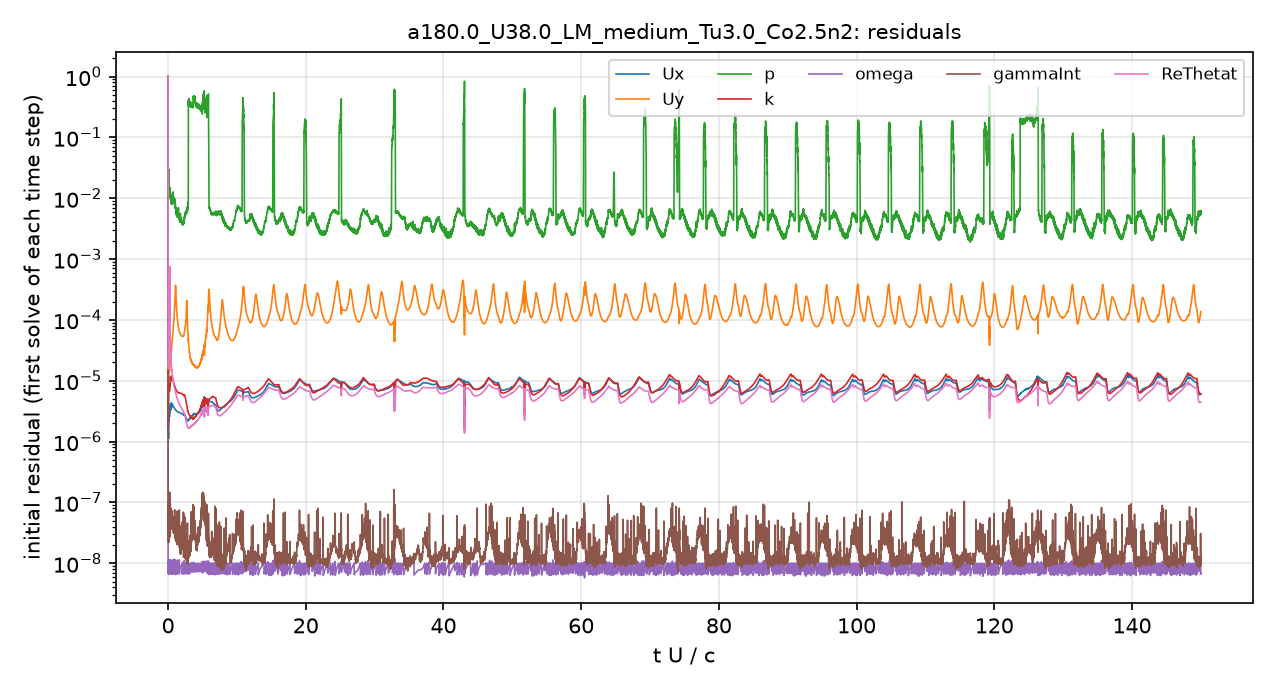

Source data for this figure (header and first rows):
# first initial residual per time step; …
t_s, Ux_initial, Uy_initial, p_initial, k_initial, omega_initial, gammaInt_initial, ReThetat_initial
1.5157901e-08, 1, 1, 1, 1, 1.0952698e-06, 1, 1
3.2779189e-06, 1.5366395e-06, 1.493814e-05, 0.03774, 9.8870922e-06, 1.3463646e-08, 4.0292529e-07, 5.8039801e-05
9.4069722e-06, 1.4821932e-06, 1.2239083e-05, 0.03726, 1.9252036e-05, 1.0182172e-08, 2.7823894e-07, 3.5668457e-05
1.6236717e-05, 1.2411628e-06, 9.3622675e-06, 0.03272, 4.5188189e-06, 8.1600297e-09, 1.7470367e-07, 2.4713051e-05
2.388891e-05, 1.2270623e-06, 8.5788145e-06, 0.02467, 3.024744e-06, 7.1227041e-09, 1.0645829e-07, 2.191549e-05
3.2678702e-05, 1.2468418e-06, 8.3017262e-06, 0.01953, 2.2537941e-06, 1.0062419e-08, 6.7837811e-08, 2.0207824e-05
4.2108025e-05, 1.353251e-06, 8.6856637e-06, 0.0195, 1.902277e-06, 1.0206517e-08, 7.6705536e-08, 1.9697339e-05
5.2557403e-05, 1.2909217e-06, 8.0516753e-06, 0.01706, 1.7131935e-06, 7.6176162e-09, 5.2990078e-08, 1.7328243e-05
6.128729e-05, 1.1570038e-06, 7.4696618e-06, 0.02371, 1.6658362e-06, 1.007159e-08, 3.6121328e-08, 1.5576518e-05
7.0697429e-05, 1.2163368e-06, 8.2037351e-06, 0.02912, 2.0881714e-06, 1.0581165e-08, 5.5166994e-08, 1.6408861e-05
8.0727374e-05, 1.1329727e-06, 7.8623122e-06, 0.02207, 2.2665613e-06, 9.4089544e-09, 3.244091e-08, 1.7163747e-05
9.1777009e-05, 1.1505243e-06, 7.894966e-06, 0.02025, 3.1993318e-06, 7.4032304e-09, 2.559966e-08, 1.7160044e-05
0.0001031, 1.6456672e-06, 1.0654563e-05, 0.02411, 4.8635223e-06, 8.9138033e-09, 2.2349065e-08, 1.9594792e-05
0.0001178, 2.6394465e-06, 1.6123144e-05, 0.02661, 7.3000907e-06, 6.8189825e-09, 6.8899476e-08, 2.5200226e-05
0.0001332, 2.725407e-06, 1.670901e-05, 0.0163, 8.3915344e-06, 7.4854669e-09, 4.0308719e-08, 2.6131138e-05
0.0001503, 2.4770554e-06, 1.5488425e-05, 0.02108, 9.030863e-06, 8.3703694e-09, 2.7073652e-08, 2.8121054e-05
0.0001665, 2.2053925e-06, 1.3393632e-05, 0.01609, 8.2337202e-06, 7.4328634e-09, 2.5048132e-08, 2.9777861e-05
0.000184, 2.353332e-06, 1.3770205e-05, 0.01454, 8.2705547e-06, 6.6581405e-09, 3.0236715e-08, 3.5790793e-05
0.0002039, 3.0250964e-06, 1.7240763e-05, 0.01597, 8.8422344e-06, 6.6680467e-09, 4.5959378e-08, 4.9706528e-05
0.000227, 3.1509665e-06, 1.7528229e-05, 0.01204, 8.0395047e-06, 1.0340683e-08, 7.5058796e-08, 6.4669248e-05
0.0002481, 2.635252e-06, 1.4649399e-05, 0.01482, 6.7695422e-06, 8.3478933e-09, 2.6686669e-08, 8.0136271e-05
0.0002688, 2.6278955e-06, 1.4905797e-05, 0.01247, 7.0179388e-06, 6.4886427e-09, 4.8496973e-08, 0.0001399
0.0002917, 3.222895e-06, 1.8891343e-05, 0.01263, 8.2024751e-06, 1.1467959e-08, 8.2310776e-08, 0.0007231
0.0003197, 3.642285e-06, 2.1685084e-05, 0.01355, 8.7003361e-06, 9.769831e-09, 5.0720338e-08, 0.0001647
0.0003466, 3.1625165e-06, 1.8953175e-05, 0.01119, 8.1984223e-06, 8.1640581e-09, 4.1234622e-08, 7.7207298e-05
0.0003725, 3.052037e-06, 1.8340927e-05, 0.01138, 8.4886463e-06, 9.854606e-09, 3.118496e-08, 5.1280005e-05
0.0003996, 3.503139e-06, 2.1381794e-05, 0.01197, 9.7836633e-06, 9.0493394e-09, 2.7578236e-08, 4.298779e-05
0.000433, 4.1742971e-06, 2.6706374e-05, 0.01116, 1.1662714e-05, 9.109345e-09, 3.925138e-08, 3.8099989e-05
0.0004662, 3.5204763e-06, 2.4004137e-05, 0.00989, 1.0424066e-05, 7.0660131e-09, 4.4384447e-08, 2.7472253e-05
0.0004975, 3.3126813e-06, 2.3557081e-05, 0.01051, 9.8899663e-06, 8.7576713e-09, 3.6680635e-08, 2.2443789e-05
0.0005297, 3.7386229e-06, 2.7392738e-05, 0.009822, 1.0748775e-05, 6.9972186e-09, 4.0864395e-08, 2.1627438e-05
0.0005682, 4.3098878e-06, 3.3210081e-05, 0.01063, 1.1894114e-05, 9.7592799e-09, 6.0945953e-08, 2.1131513e-05
0.0006063, 3.7511843e-06, 3.1667785e-05, 0.008628, 1.0721003e-05, 8.6508633e-09, 4.813021e-08, 1.6964413e-05
0.0006431, 3.5993558e-06, 3.3079829e-05, 0.009372, 1.0369624e-05, 9.6431977e-09, 3.9606898e-08, 1.5104924e-05
0.0006813, 3.9803593e-06, 3.937795e-05, 0.008654, 1.1070246e-05, 8.3283972e-09, 4.0809859e-08, 1.5200586e-05
0.000725, 4.1579404e-06, 4.4827959e-05, 0.009256, 1.1193032e-05, 7.5835667e-09, 4.67737e-08, 1.4473071e-05
0.0007667, 3.8464289e-06, 4.5661099e-05, 0.009009, 1.063968e-05, 9.2081092e-09, 4.1133421e-08, 1.2520059e-05
0.0008094, 3.9603086e-06, 5.1746936e-05, 0.009427, 1.0894333e-05, 7.0229428e-09, 4.6734416e-08, 1.206187e-05
0.0008526, 3.9755812e-06, 5.7463702e-05, 0.009738, 1.0657697e-05, 9.7183252e-09, 4.4261884e-08, 1.1310727e-05
0.0008974, 3.8607767e-06, 6.3161786e-05, 0.01207, 1.0235457e-05, 8.2227057e-09, 4.1277078e-08, 1.0545328e-05
0.000941, 3.774305e-06, 7.0443172e-05, 0.01103, 1.0065028e-05, 9.6426146e-09, 4.0519446e-08, 9.8995933e-06
0.0009862, 3.7353685e-06, 7.9510132e-05, 0.01009, 9.6872638e-06, 7.3986888e-09, 3.563708e-08, 9.3172016e-06
0.00103, 3.7060485e-06, 8.951702e-05, 0.01089, 9.3625449e-06, 9.1299795e-09, 3.9249835e-08, 8.8320343e-06
0.001076, 3.64526e-06, 0.0001021, 0.0105, 8.9562454e-06, 7.0946753e-09, 3.7911798e-08, 8.3950236e-06
0.00112, 3.5869333e-06, 0.0001184, 0.008972, 8.6423199e-06, 8.5078583e-09, 3.7141697e-08, 7.999513e-06
0.001166, 3.5302496e-06, 0.0001406, 0.00808, 8.3880263e-06, 9.3183724e-09, 3.5616785e-08, 7.6321395e-06
0.001211, 3.4716595e-06, 0.0001698, 0.007771, 8.1332467e-06, 6.7381983e-09, 3.4915718e-08, 7.3198819e-06
0.001258, 3.4225792e-06, 0.0002146, 0.008689, 7.9038245e-06, 8.0012988e-09, 3.1484374e-08, 7.0173487e-06
0.001303, 3.3940284e-06, 0.0002787, 0.007257, 7.709269e-06, 8.7666029e-09, 3.0333841e-08, 6.7413714e-06
0.00135, 3.3567441e-06, 0.0003547, 0.006889, 7.5083626e-06, 9.374545e-09, 2.807558e-08, 6.4806577e-06
0.001395, 3.3113394e-06, 0.0003502, 0.006971, 7.3132988e-06, 1.1681128e-08, 7.208997e-08, 6.2524063e-06
0.001442, 3.2666339e-06, 0.0002666, 0.00667, 7.135128e-06, 7.3805396e-09, 2.5085311e-08, 6.0340846e-06
0.001488, 3.2398707e-06, 0.0002094, 0.005564, 7.0363076e-06, 8.0801099e-09, 2.5965089e-08, 5.8381035e-06
0.001536, 3.2129333e-06, 0.0001716, 0.006045, 6.9266491e-06, 8.5230245e-09, 2.3835596e-08, 5.6444478e-06
0.001582, 3.1777074e-06, 0.0001446, 0.006836, 6.8063575e-06, 8.9842792e-09, 2.2013628e-08, 5.4623871e-06
0.001629, 3.1410157e-06, 0.0001243, 0.006271, 6.6679024e-06, 9.4068783e-09, 2.001268e-08, 5.2848841e-06
0.001676, 3.1144009e-06, 0.0001108, 0.005283, 6.5791833e-06, 9.7799474e-09, 2.0639058e-08, 5.1291522e-06
0.001724, 3.0965906e-06, 0.0001004, 0.004962, 6.471539e-06, 6.7989694e-09, 2.3530535e-08, 4.981153e-06
0.00177, 3.0771639e-06, 9.1750938e-05, 0.005177, 6.4079145e-06, 7.6314861e-09, 2.5337467e-08, 4.8408796e-06
... 4,941 more rows
